Image classification data set "dataset_split" (ISABELUNA16/Yolo11_ComputerVision_BananaRipenessClassifier on GitHub). Class labels (4): green, overripe, ripe, semi-ripe.

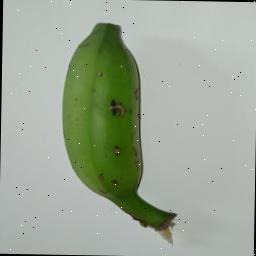
Label: green

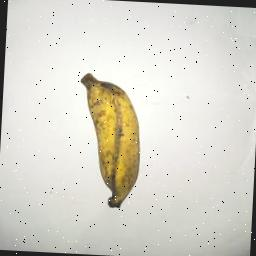
Label: ripe

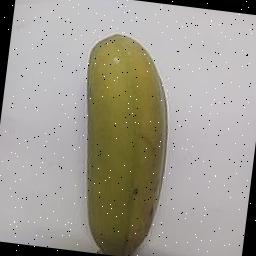
Label: semi-ripe

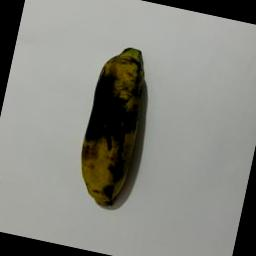
Label: overripe

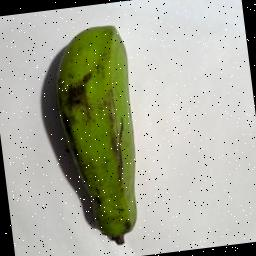
Label: green

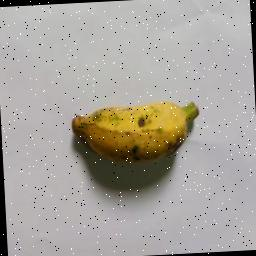
Label: ripe
